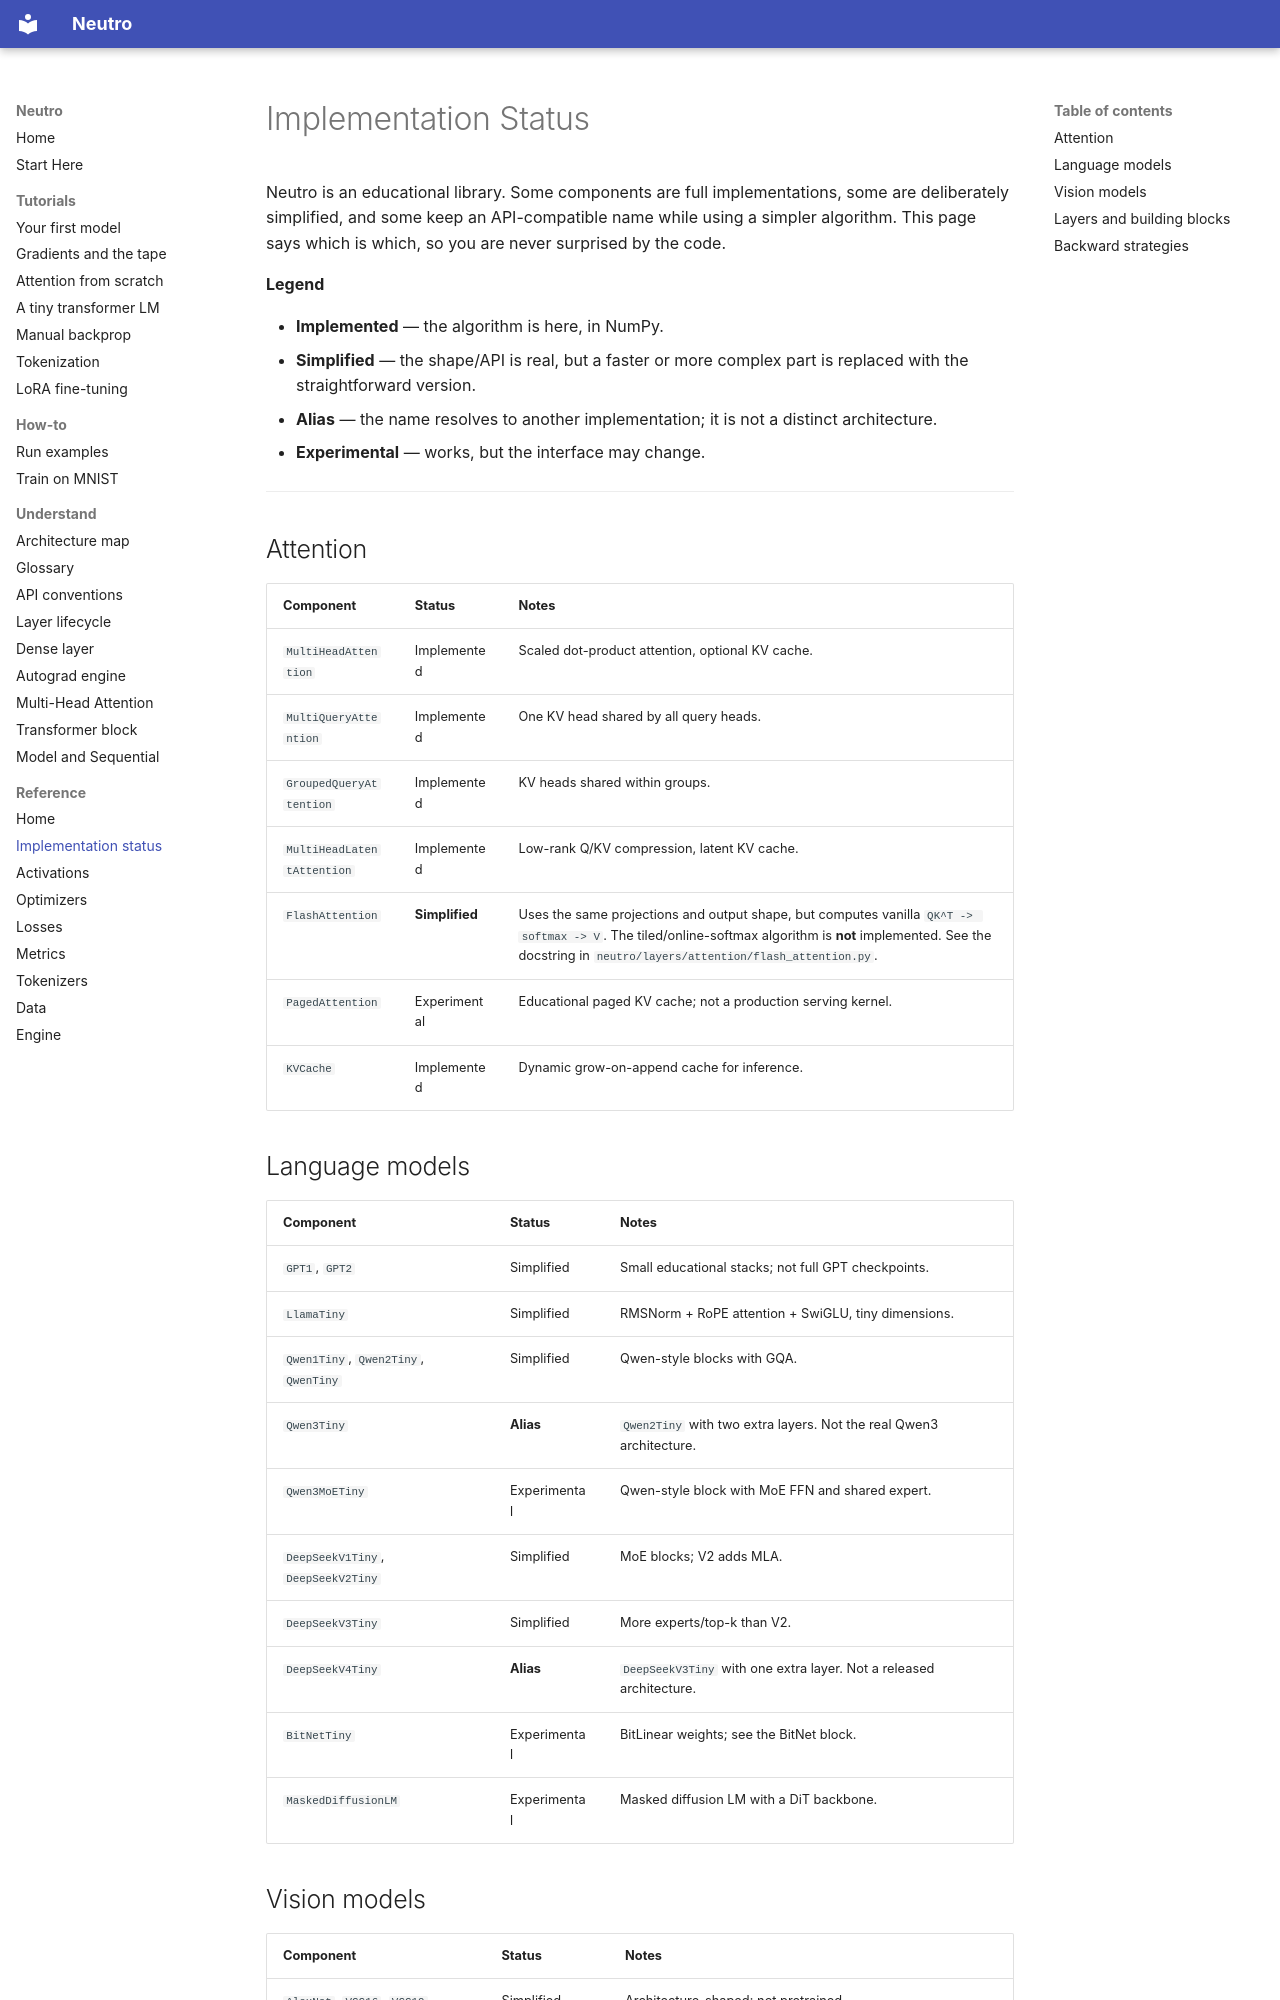

repository: sourcepirate/neutro · page: IMPLEMENTATION_STATUS/index.html · generator: mkdocs

# Implementation Status

Neutro is an educational library. Some components are full implementations,
some are deliberately simplified, and some keep an API-compatible name while
using a simpler algorithm. This page says which is which, so you are never
surprised by the code.

**Legend**

- **Implemented** — the algorithm is here, in NumPy.
- **Simplified** — the shape/API is real, but a faster or more complex part is
  replaced with the straightforward version.
- **Alias** — the name resolves to another implementation; it is not a distinct
  architecture.
- **Experimental** — works, but the interface may change.

---

## Attention

| Component | Status | Notes |
|-----------|--------|-------|
| `MultiHeadAttention` | Implemented | Scaled dot-product attention, optional KV cache. |
| `MultiQueryAttention` | Implemented | One KV head shared by all query heads. |
| `GroupedQueryAttention` | Implemented | KV heads shared within groups. |
| `MultiHeadLatentAttention` | Implemented | Low-rank Q/KV compression, latent KV cache. |
| `FlashAttention` | **Simplified** | Uses the same projections and output shape, but computes vanilla `QK^T -> softmax -> V`. The tiled/online-softmax algorithm is **not** implemented. See the docstring in `neutro/layers/attention/flash_attention.py`. |
| `PagedAttention` | Experimental | Educational paged KV cache; not a production serving kernel. |
| `KVCache` | Implemented | Dynamic grow-on-append cache for inference. |

## Language models

| Component | Status | Notes |
|-----------|--------|-------|
| `GPT1`, `GPT2` | Simplified | Small educational stacks; not full GPT checkpoints. |
| `LlamaTiny` | Simplified | RMSNorm + RoPE attention + SwiGLU, tiny dimensions. |
| `Qwen1Tiny`, `Qwen2Tiny`, `QwenTiny` | Simplified | Qwen-style blocks with GQA. |
| `Qwen3Tiny` | **Alias** | `Qwen2Tiny` with two extra layers. Not the real Qwen3 architecture. |
| `Qwen3MoETiny` | Experimental | Qwen-style block with MoE FFN and shared expert. |
| `DeepSeekV1Tiny`, `DeepSeekV2Tiny` | Simplified | MoE blocks; V2 adds MLA. |
| `DeepSeekV3Tiny` | Simplified | More experts/top-k than V2. |
| `DeepSeekV4Tiny` | **Alias** | `DeepSeekV3Tiny` with one extra layer. Not a released architecture. |
| `BitNetTiny` | Experimental | BitLinear weights; see the BitNet block. |
| `MaskedDiffusionLM` | Experimental | Masked diffusion LM with a DiT backbone. |
